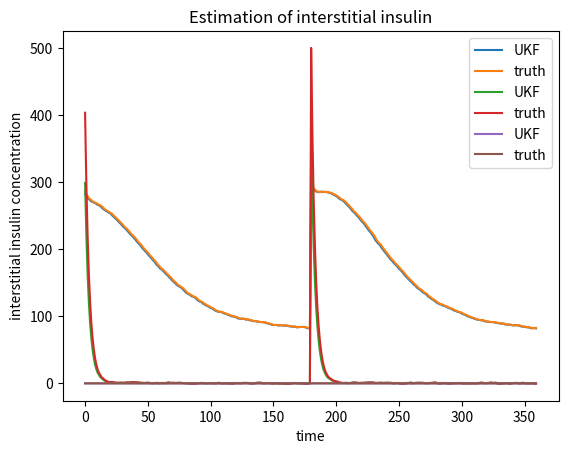

Reproduce this figure in Python.
import numpy as np
import math
from scipy.integrate import solve_ivp
#from scipy.linalg import sqrtm
import matplotlib.pyplot as plt





def bergman(t,y):

    G_basal=90
    I_basal=7.3
    p1=.03082
    p2=.02093
    n=.3
    p3=.00001602
    gamma=.003349
    h=89.5
    
    if (gamma*t*(y[0]-h)<0):
        dGdt = (-p1+y[2])*y[0]+p1*G_basal
        dIdt = -n*y[1]
        dXdt= -p2*y[2]+p3*(y[1]-I_basal)
    else:
        dGdt = (-p1+y[2])*y[0]+p1*G_basal
        dIdt = -n*y[1]+gamma*t*(y[0]-h)
        dXdt= -p2*y[2]+p3*(y[1]-I_basal)

    return [dGdt,dIdt,dXdt]

def next_state(state):
    t_span = (0, 1) 
    noise1=np.random.multivariate_normal(np.array([0,0,0]),Q)
    solution = solve_ivp(bergman, t_span, state+noise1)

    y_value = solution.y[:,-1]

    #print(y_value)

    return y_value



def initialize():

    X0=np.array([287,403.4,0])
    Q=np.diag([1,1,0])
    R=9
    P0=np.diag([400**2,200**2,.1**2])

    return X0,P0,Q,R



def pos_def(a):
 

    eigen=np.linalg.eig(a)[0]
    count=0
    for ei in range(len(eigen)):
        if eigen[ei]<0:
            count=count+1
    if count==0:
        pd=0
    else:
        pd=1
    return pd



def sigma_points(dim,X,P,alpha=.001,beta=2):

    
    k=0
    la= alpha**2*(dim+k)-dim
    gamma1=math.sqrt(dim+la)
    sigma_p=[]
    sigma_n=[]

    epsilon=.0001
    temp=pos_def(P)
    while(temp==1):
        P=P+epsilon*(np.eye(3))
        temp=pos_def(P)
        #print(P)

    
    for i in range(dim):

        
        #sigma_p.append(X+(sqrtm((dim+k)*P)[:,i]))
        #sigma_n.append(X-(sqrtm((dim+k)*P)[:,i]))

        sigma_p.append(X+(gamma1*np.linalg.cholesky(P)[:,i]))
        sigma_n.append(X-(gamma1*np.linalg.cholesky(P)[:,i]))


    #print(np.array(sigma_p))
    #print(np.array(sigma_n))
    

    return np.array(sigma_p),np.array(sigma_n),X


def weights(dim,alpha=.001,beta=2):
    k=0

    #l=alpha**2*(dim+k)-dim
    
    #weights= l/(2*(dim+l))
    #weights0_m=l/(dim+l)
    #weights0_p=(l/(dim+l)) +(1-alpha**2-beta)



    weights= 1/(2*(dim+k))
    weights0_m=k/(dim+k)
    weights0_p=(k/(dim+k))

    #print(weights)

    return weights,weights0_m,weights0_p








def predict(dim,P0,X0,Q):

 
    s_pos,s_neg,s_0=sigma_points(dim,X0,P0,alpha=.001,beta=2)
   
    com_weight,weight_mean,weight_cov=weights(dim,alpha=.001,beta=2)

    s_pos_tr=[]
    s_neg_tr=[]
    s_pos_c=[]
    s_neg_c=[]

    for m in range(len(s_pos)):
        u0_tf=next_state(s_pos[m])

        s_pos_tr.append(u0_tf*com_weight)
        

    for n in range(len(s_neg)):
        u_tf=next_state(s_neg[n])
      
        s_neg_tr.append(u_tf*com_weight)

    s_0_tr=next_state(s_0)*weight_mean


    pred_ns= sum( s_pos_tr)+sum(s_neg_tr)+ s_0_tr


    for o in range(len(s_pos)):

        s_pos_c.append(np.outer(s_pos_tr[o]-pred_ns,s_pos_tr[o]-pred_ns) *com_weight)

    for r in range(len(s_neg)):
        
        s_neg_c.append(np.outer(s_neg_tr[r]-pred_ns,s_neg_tr[r]-pred_ns)* com_weight)

    s_0_c=np.outer( s_0_tr-pred_ns,s_0_tr-pred_ns)*weight_cov


    pred_cov=sum( s_pos_c)+sum(s_neg_c)+ s_0_c+ Q

    #print(pred_cov)

    pred_cov=(pred_cov+pred_cov.T)/2
    
    #print(pred_ns)
    true_state=X0
    
    return pred_ns, pred_cov,true_state




def update(dim,actual_measure,pred_state,pred_covar,R):

    u_pos,u_neg, u_0=sigma_points(dim,pred_state,pred_covar,alpha=.001,beta=2)
    com_weight_u,weight_mean_u,weight_cov_u=weights(dim,alpha=.001,beta=2)

    noise2=np.random.normal(0,R)
    H=np.array([1,0,0])
    actual_measure=np.dot(H,actual_measure)+noise2

    u_pos_tr=[]
    u_neg_tr=[]

    for x in range(len(u_pos)):
        u_pos_tr.append(np.dot(H,u_pos[x])*com_weight_u)
    for y in range(len(u_pos)):
        u_neg_tr.append(np.dot(H,u_neg[y])*com_weight_u)


    u_0_tr= np.dot(H,u_0)*weight_mean_u


    pred_measure=sum(u_pos_tr)+sum(u_neg_tr)+u_0_tr
    #innovation_covariance

    u_pos_c=[]
    u_neg_c=[]

    for a1 in range(len(u_pos)):
        tf1=u_pos_tr[a1]
        u_pos_c.append(tf1-pred_measure**2 *com_weight_u)
    for a2 in range(len(u_neg)):
        tf2=u_neg_tr[a2]
        u_neg_c.append(tf2-pred_measure**2 *com_weight_u)

    u_0_c= u_0_tr-pred_measure**2 * weight_cov_u


    innov_cov=sum(u_pos_c)+sum(u_neg_c)+u_0_c+ R
   
    

   #cross_covariance

    u_pos_cc=[]
    u_neg_cc=[]

    for b1 in range(len(u_pos)):
        u_pos_cc.append((u_pos[b1]-pred_state)*(u_pos_tr[b1]-pred_measure)*com_weight_u)
    for b2 in range(len(u_neg)):
        u_neg_cc.append((u_neg[b2]-pred_state)*(u_neg_tr[b2]-pred_measure)*com_weight_u)

    u_0_cc=  (u_0-pred_state)*(u_0_tr-pred_measure)* weight_cov_u

    cross_cov=sum(u_pos_cc)+sum(u_neg_cc)+u_0_cc


    #kalman_gain

    K= cross_cov * (1/innov_cov)
   
   
   #updated_next_state
   
    updated_ns= pred_state+K*(actual_measure-pred_measure)

   #updated_covariance

    updated_cov=pred_covar-(K*innov_cov)@K.T

    updated_cov=(updated_cov+updated_cov.T)/2

    #joseph form of covariance
    #updated_cov=((K*R)@K.T)+((np.identity(3)-(K@H))@pred_covar)@(np.identity(3)-(K@H)).T

    return updated_ns, updated_cov


#def measure():
#    return np.random.normal(90,5)

def meal_intake():

    return np.array([300,500,0])
    



# main program

dim=3
X0,P0,Q,R=initialize()
state_estimate1=[]
truth_state1=[]
state_estimate2=[]
truth_state2=[]
state_estimate3=[]
truth_state3=[]
no_of_steps=360
time_steps=np.linspace(0,no_of_steps-1,no_of_steps)

for itere in range(no_of_steps):
    
    if itere==no_of_steps/2:
        X0=meal_intake()
        
    
        
    predicted_state,predicted_cov,true_state=predict(dim,P0,X0,Q)

    estimated_ns, estimated_cov=update(dim,true_state,predicted_state,
                                       predicted_cov,R)

    

    X0,P0=estimated_ns, estimated_cov
    
        
    
    
    #print(X0)

    state_estimate1.append(estimated_ns[0])
    truth_state1.append(true_state[0])

    state_estimate2.append(estimated_ns[1])
    truth_state2.append(true_state[1])

    state_estimate3.append(estimated_ns[2])
    truth_state3.append(true_state[2])
    
    #print(estimated_ns[0]-truth_state[0])
    #print(estimated_ns)


#print(state_estimate,predicted_cov)

plt.plot(time_steps,state_estimate1,label='UKF')
plt.plot(time_steps,truth_state1,label='truth')
plt.xlabel("time")
plt.ylabel("glucose concentration")
plt.title("Estimation of blood glucose")
plt.legend()
plt.show()


plt.plot(time_steps,state_estimate2,label='UKF')
plt.plot(time_steps,truth_state2,label='truth')
plt.xlabel("time")
plt.ylabel("plasma insulin concentration")
plt.title("Estimation of plasma insulin")
plt.legend()
plt.show()


plt.plot(time_steps,state_estimate3,label='UKF')
plt.plot(time_steps,truth_state3,label='truth')
plt.xlabel("time")
plt.ylabel("interstitial insulin concentration")
plt.title("Estimation of interstitial insulin")
plt.legend()
plt.show()








    

        
        
    

    
    

    
